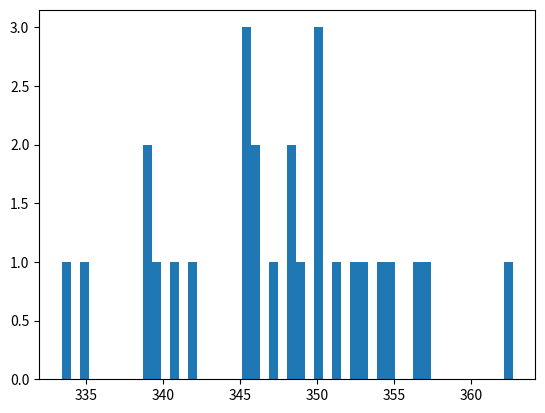

Write Python code to recreate this figure. (Note: this script raises an exception after producing the figure.)
import numpy as np
import matplotlib.pyplot as plt
import random

np.random.seed(19680801)
#np.random.seed(46)

class DataSimulator():

    def get_random_sale(self, type):

        result = [-1]
        if type=="A":
            i = np.random.randint(0, 100)
            if i < 20:
                result = np.random.normal(350, 8.0, 1)

        if type == "B":
            i = np.random.randint(0, 100)
            if i < 30:
                result = np.random.normal(355, 8.0, 1)
        return result[0]

    def simulate(self):
        print("Simulating...")
        x = list()
        y = list()
        length = 100
        for i in range(0,length):
            a = self.get_random_sale("A")
            if a > 0:
                x.append(a)

            b = self.get_random_sale("B")
            if b > 0:
                y.append(b)

        print("Treatment\t ")

        print("Number of impressions: {0}".format(length))
        print("Length of A: {0}".format(len(x)))
        print("Average A sale: {0}".format(np.average(x)))
        print("Length of B: {0}".format(len(y)))
        print("Average B sale: {0}".format(np.average(y)))
        print("Simulation done.  Plotting...")

        print("A values...")
        for m in x:
            print(m)

        print("B values...")
        for n in y:
            print(n)

        # print ("----------")
        #
        # # the histogram of the data
        n, bins, patches = plt.hist(x, 50, normed=0, facecolor='g', alpha=0.75)
        n, bins, patches = plt.hist(y, 50, normed=0, facecolor='b', alpha=0.75)
        plt.xlabel('Price')
        plt.ylabel('Count')
        plt.title('Histogram of Siumlated Sales')
        # plt.text(60, .025, r'$\mu=100,\ \sigma=15$')
        # plt.axis([40, 160, 0, 0.03])
        plt.grid(True)
        plt.show()



if __name__ == "__main__":
    ds = DataSimulator()
    ds.simulate()
